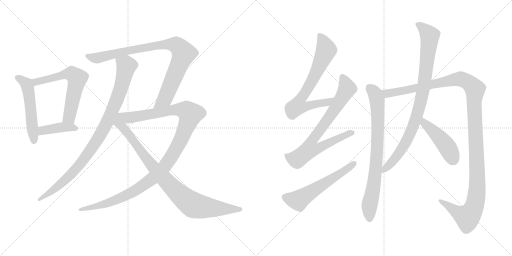
t = 0.00 s
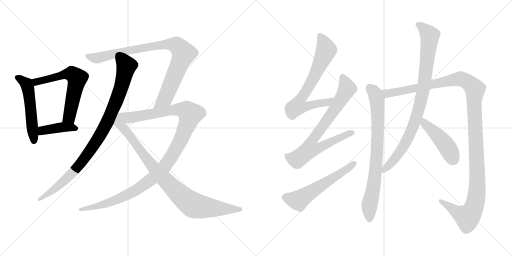
t = 2.50 s
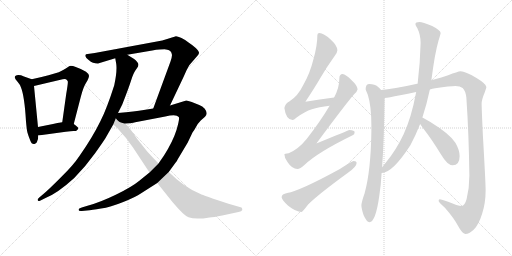
t = 5.00 s
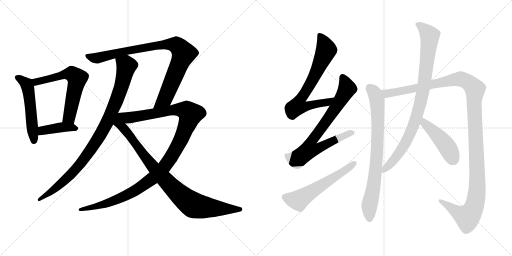
t = 7.50 s
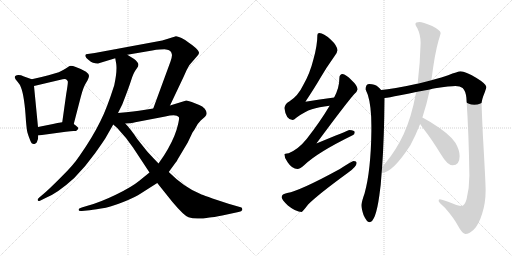
t = 10.00 s
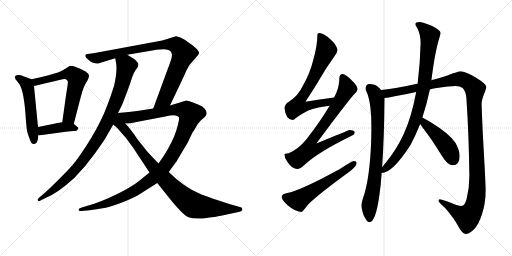
t = 12.50 s

The animated SVG that drew these frames (rendered in a browser with its animation timeline set to each time). Animation: 14 CSS @keyframes rules; one cycle of 12.50 s.

<svg version="1.1" viewBox="0 0 2048 1024" xmlns="http://www.w3.org/2000/svg">
  <g stroke="lightgray" stroke-dasharray="1,1" stroke-width="1" transform="scale(4, 4)">
    <line x1="0" y1="0" x2="256" y2="256"></line>
    <line x1="256" y1="0" x2="0" y2="256"></line>
    <line x1="128" y1="0" x2="128" y2="256"></line>
    <line x1="0" y1="128" x2="256" y2="128"></line>
    <line x1="256" y1="0" x2="512" y2="256"></line>
    <line x1="512" y1="0" x2="256" y2="256"></line>
    <line x1="384" y1="0" x2="384" y2="256"></line>
    <line x1="256" y1="128" x2="512" y2="128"></line>
  </g>
<g transform="scale(1, -1) translate(0, -850)">
   <style type="text/css">
    @keyframes keyframes0 {
      from {
       stroke: black;
       stroke-dashoffset: 530;
       stroke-width: 128;
       }
       63% {
       animation-timing-function: step-end;
       stroke: black;
       stroke-dashoffset: 0;
       stroke-width: 128;
       }
       to {
       stroke: black;
       stroke-width: 1024;
       }
       }
       #make-me-a-hanzi-animation-0 {
         animation: keyframes0 0.681315s both;
         animation-delay: 0.000000s;
         animation-timing-function: linear;
       }
    @keyframes keyframes1 {
      from {
       stroke: black;
       stroke-dashoffset: 623;
       stroke-width: 128;
       }
       67% {
       animation-timing-function: step-end;
       stroke: black;
       stroke-dashoffset: 0;
       stroke-width: 128;
       }
       to {
       stroke: black;
       stroke-width: 1024;
       }
       }
       #make-me-a-hanzi-animation-1 {
         animation: keyframes1 0.756999s both;
         animation-delay: 0.681315s;
         animation-timing-function: linear;
       }
    @keyframes keyframes2 {
      from {
       stroke: black;
       stroke-dashoffset: 410;
       stroke-width: 128;
       }
       57% {
       animation-timing-function: step-end;
       stroke: black;
       stroke-dashoffset: 0;
       stroke-width: 128;
       }
       to {
       stroke: black;
       stroke-width: 1024;
       }
       }
       #make-me-a-hanzi-animation-2 {
         animation: keyframes2 0.583659s both;
         animation-delay: 1.438314s;
         animation-timing-function: linear;
       }
    @keyframes keyframes3 {
      from {
       stroke: black;
       stroke-dashoffset: 954;
       stroke-width: 128;
       }
       76% {
       animation-timing-function: step-end;
       stroke: black;
       stroke-dashoffset: 0;
       stroke-width: 128;
       }
       to {
       stroke: black;
       stroke-width: 1024;
       }
       }
       #make-me-a-hanzi-animation-3 {
         animation: keyframes3 1.026367s both;
         animation-delay: 2.021973s;
         animation-timing-function: linear;
       }
    @keyframes keyframes4 {
      from {
       stroke: black;
       stroke-dashoffset: 909;
       stroke-width: 128;
       }
       75% {
       animation-timing-function: step-end;
       stroke: black;
       stroke-dashoffset: 0;
       stroke-width: 128;
       }
       to {
       stroke: black;
       stroke-width: 1024;
       }
       }
       #make-me-a-hanzi-animation-4 {
         animation: keyframes4 0.989746s both;
         animation-delay: 3.048340s;
         animation-timing-function: linear;
       }
    @keyframes keyframes5 {
      from {
       stroke: black;
       stroke-dashoffset: 1167;
       stroke-width: 128;
       }
       79% {
       animation-timing-function: step-end;
       stroke: black;
       stroke-dashoffset: 0;
       stroke-width: 128;
       }
       to {
       stroke: black;
       stroke-width: 1024;
       }
       }
       #make-me-a-hanzi-animation-5 {
         animation: keyframes5 1.199707s both;
         animation-delay: 4.038086s;
         animation-timing-function: linear;
       }
    @keyframes keyframes6 {
      from {
       stroke: black;
       stroke-dashoffset: 923;
       stroke-width: 128;
       }
       75% {
       animation-timing-function: step-end;
       stroke: black;
       stroke-dashoffset: 0;
       stroke-width: 128;
       }
       to {
       stroke: black;
       stroke-width: 1024;
       }
       }
       #make-me-a-hanzi-animation-6 {
         animation: keyframes6 1.001139s both;
         animation-delay: 5.237793s;
         animation-timing-function: linear;
       }
    @keyframes keyframes7 {
      from {
       stroke: black;
       stroke-dashoffset: 717;
       stroke-width: 128;
       }
       70% {
       animation-timing-function: step-end;
       stroke: black;
       stroke-dashoffset: 0;
       stroke-width: 128;
       }
       to {
       stroke: black;
       stroke-width: 1024;
       }
       }
       #make-me-a-hanzi-animation-7 {
         animation: keyframes7 0.833496s both;
         animation-delay: 6.238932s;
         animation-timing-function: linear;
       }
    @keyframes keyframes8 {
      from {
       stroke: black;
       stroke-dashoffset: 778;
       stroke-width: 128;
       }
       72% {
       animation-timing-function: step-end;
       stroke: black;
       stroke-dashoffset: 0;
       stroke-width: 128;
       }
       to {
       stroke: black;
       stroke-width: 1024;
       }
       }
       #make-me-a-hanzi-animation-8 {
         animation: keyframes8 0.883138s both;
         animation-delay: 7.072428s;
         animation-timing-function: linear;
       }
    @keyframes keyframes9 {
      from {
       stroke: black;
       stroke-dashoffset: 579;
       stroke-width: 128;
       }
       65% {
       animation-timing-function: step-end;
       stroke: black;
       stroke-dashoffset: 0;
       stroke-width: 128;
       }
       to {
       stroke: black;
       stroke-width: 1024;
       }
       }
       #make-me-a-hanzi-animation-9 {
         animation: keyframes9 0.721191s both;
         animation-delay: 7.955566s;
         animation-timing-function: linear;
       }
    @keyframes keyframes10 {
      from {
       stroke: black;
       stroke-dashoffset: 796;
       stroke-width: 128;
       }
       72% {
       animation-timing-function: step-end;
       stroke: black;
       stroke-dashoffset: 0;
       stroke-width: 128;
       }
       to {
       stroke: black;
       stroke-width: 1024;
       }
       }
       #make-me-a-hanzi-animation-10 {
         animation: keyframes10 0.897786s both;
         animation-delay: 8.676757s;
         animation-timing-function: linear;
       }
    @keyframes keyframes11 {
      from {
       stroke: black;
       stroke-dashoffset: 1296;
       stroke-width: 128;
       }
       81% {
       animation-timing-function: step-end;
       stroke: black;
       stroke-dashoffset: 0;
       stroke-width: 128;
       }
       to {
       stroke: black;
       stroke-width: 1024;
       }
       }
       #make-me-a-hanzi-animation-11 {
         animation: keyframes11 1.304688s both;
         animation-delay: 9.574543s;
         animation-timing-function: linear;
       }
    @keyframes keyframes12 {
      from {
       stroke: black;
       stroke-dashoffset: 914;
       stroke-width: 128;
       }
       75% {
       animation-timing-function: step-end;
       stroke: black;
       stroke-dashoffset: 0;
       stroke-width: 128;
       }
       to {
       stroke: black;
       stroke-width: 1024;
       }
       }
       #make-me-a-hanzi-animation-12 {
         animation: keyframes12 0.993815s both;
         animation-delay: 10.879231s;
         animation-timing-function: linear;
       }
    @keyframes keyframes13 {
      from {
       stroke: black;
       stroke-dashoffset: 458;
       stroke-width: 128;
       }
       60% {
       animation-timing-function: step-end;
       stroke: black;
       stroke-dashoffset: 0;
       stroke-width: 128;
       }
       to {
       stroke: black;
       stroke-width: 1024;
       }
       }
       #make-me-a-hanzi-animation-13 {
         animation: keyframes13 0.622721s both;
         animation-delay: 11.873046s;
         animation-timing-function: linear;
       }
</style>
<path d="M 127.0 533.5 L 96.0 544.5 Q 73.0 554.5 61.0 546.5 Q 54.0 538.5 71.0 522.5 Q 80.0 512.5 84.0 500.5 Q 98.0 465.5 104.0 364.5 Q 107.0 329.5 110.0 319.5 Q 113.0 308.5 121.0 288.5 Q 128.0 268.5 142.0 276.5 Q 148.0 279.5 149.0 286.5 Q 153.0 292.5 153.0 308.5 L 152.0 342.5 L 136.0 506.5 C 134.0 531.5 134.0 531.5 127.0 533.5 Z" fill="lightgray"></path> 
<path d="M 295.0 354.5 L 323.0 462.5 Q 333.0 502.5 345.0 520.5 Q 356.0 538.5 356.0 547.5 Q 355.0 555.5 344.0 563.5 Q 324.0 575.5 303.0 582.5 Q 282.0 589.5 275.0 584.5 Q 250.0 567.5 235.0 561.5 L 194.0 549.5 Q 160.0 540.5 127.0 533.5 C 98.0 527.5 107.0 499.5 136.0 506.5 L 242.0 531.5 Q 256.0 535.5 264.0 533.5 Q 269.0 529.5 271.0 525.5 Q 273.0 520.5 265.0 475.5 L 249.0 361.5 C 245.0 331.5 287.0 325.5 295.0 354.5 Z" fill="lightgray"></path> 
<path d="M 153.0 308.5 L 263.0 323.5 Q 285.0 326.5 294.0 326.5 Q 302.0 325.5 307.0 328.5 Q 310.0 331.5 313.0 336.5 Q 315.0 340.5 295.0 354.5 C 280.0 365.5 279.0 364.5 249.0 361.5 Q 229.0 359.5 212.0 354.5 L 152.0 342.5 C 123.0 336.5 123.0 304.5 153.0 308.5 Z" fill="lightgray"></path> 
<path d="M 461.0 617.5 L 465.0 594.5 Q 469.0 565.5 457.0 509.5 Q 426.0 412.5 402.0 366.5 Q 371.0 302.5 317.0 225.5 Q 294.0 190.5 244.0 141.5 Q 194.0 91.5 176.0 76.5 L 157.0 60.5 Q 149.0 54.5 151.0 49.5 Q 152.0 44.5 160.0 47.5 L 182.0 58.5 Q 230.0 77.5 297.0 138.5 Q 344.0 186.5 381.0 238.5 Q 417.0 289.5 421.0 296.5 L 453.0 352.5 L 472.0 398.5 L 489.0 432.5 Q 513.0 493.5 524.0 527.5 Q 534.0 560.5 547.0 576.5 Q 560.0 591.5 548.0 603.5 Q 544.0 610.5 535.0 615.5 Q 522.0 624.5 509.0 631.5 C 483.0 646.5 456.0 647.5 461.0 617.5 Z" fill="lightgray"></path> 
<path d="M 680.0 428.5 L 735.0 544.5 Q 747.0 573.5 757.0 589.5 L 789.0 626.5 Q 795.0 632.5 796.0 638.5 Q 797.0 644.5 783.0 658.5 Q 768.0 671.5 757.0 678.5 Q 743.0 690.5 726.0 698.5 Q 709.0 705.5 704.0 705.5 L 649.0 688.5 L 379.0 638.5 L 344.0 633.5 Q 341.0 630.5 341.0 626.5 Q 346.0 616.5 349.0 615.5 Q 352.0 613.5 356.0 609.5 Q 370.0 596.5 392.0 596.5 L 461.0 617.5 L 509.0 631.5 L 609.0 648.5 Q 649.0 653.5 664.0 652.5 Q 686.0 651.5 688.0 630.5 Q 688.0 622.5 682.0 604.5 L 613.0 416.5 C 603.0 388.5 667.0 401.5 680.0 428.5 Z" fill="lightgray"></path> 
<path d="M 598.0 160.5 L 556.0 126.5 Q 527.0 102.5 463.0 71.5 Q 399.0 40.5 350.0 27.5 L 327.0 20.5 Q 314.0 16.5 314.0 11.5 Q 314.0 5.5 327.0 6.5 L 348.0 8.5 Q 367.0 10.5 404.0 16.5 Q 441.0 21.5 493.0 42.5 Q 545.0 63.5 563.0 76.5 L 629.0 118.5 L 675.0 162.5 L 702.0 199.5 Q 707.0 205.5 711.0 213.5 L 751.0 280.5 L 770.0 320.5 Q 777.0 329.5 784.0 342.5 Q 790.0 355.5 803.0 368.5 L 820.0 383.5 Q 834.0 395.5 819.0 415.5 Q 810.0 425.5 797.0 430.5 L 767.0 442.5 Q 751.0 448.5 745.0 448.5 L 680.0 428.5 L 613.0 416.5 L 575.0 410.5 Q 541.0 405.5 472.0 398.5 C 442.0 395.5 471.0 353.5 501.0 356.5 L 518.0 357.5 Q 520.0 356.5 541.0 361.5 L 661.0 384.5 Q 706.0 394.5 715.0 382.5 Q 720.0 377.5 706.0 330.5 Q 691.0 283.5 656.0 228.5 L 634.0 196.5 L 598.0 160.5 Z" fill="lightgray"></path> 
<path d="M 453.0 352.5 L 469.0 338.5 L 504.0 298.5 L 532.0 260.5 L 598.0 160.5 L 629.0 118.5 L 689.0 43.5 Q 735.0 -11.5 754.0 -18.5 Q 782.0 -29.5 838.0 -19.5 Q 853.0 -18.5 889.0 -11.5 L 954.0 2.5 Q 967.0 4.5 969.0 10.5 Q 970.0 16.5 966.0 20.5 L 914.0 35.5 Q 811.0 69.5 802.0 74.5 Q 737.0 100.5 675.0 162.5 L 634.0 196.5 L 613.0 218.5 Q 605.0 226.5 588.0 245.5 L 549.0 294.5 Q 522.0 335.5 501.0 356.5 C 453.0 409.5 401.0 398.5 453.0 352.5 Z" fill="lightgray"></path> 
<path d="M 1336.5 460.0 Q 1278.5 453.0 1221.5 443.0 Q 1260.5 502.0 1279.5 535.0 Q 1303.5 577.0 1338.5 626.0 Q 1349.5 640.0 1349.5 649.0 Q 1349.5 667.0 1322.5 692.0 Q 1294.5 718.0 1277.5 718.0 Q 1269.5 718.0 1269.5 710.0 Q 1269.5 668.0 1253.5 612.0 Q 1239.5 555.0 1212.5 509.0 Q 1192.5 467.0 1158.5 445.0 Q 1140.5 436.0 1137.5 418.0 Q 1143.5 371.0 1170.5 370.0 Q 1174.5 370.0 1186.5 380.0 Q 1219.5 404.0 1247.5 413.0 Q 1274.5 422.0 1318.5 427.0 C 1348.5 431.0 1366.5 464.0 1336.5 460.0 Z" fill="lightgray"></path> 
<path d="M 1370.5 554.0 Q 1357.5 553.0 1357.5 538.0 Q 1357.5 499.0 1336.5 460.0 L 1318.5 427.0 Q 1280.5 363.0 1226.5 294.0 Q 1193.5 253.0 1154.5 237.0 Q 1138.5 236.0 1137.5 233.0 Q 1137.5 217.0 1150.5 201.0 Q 1168.5 174.0 1189.5 174.0 Q 1200.5 174.0 1217.5 190.0 Q 1269.5 240.0 1410.5 309.0 Q 1418.5 312.0 1418.5 321.0 Q 1418.5 329.0 1397.5 330.0 Q 1391.5 328.0 1265.5 276.0 Q 1385.5 438.0 1416.5 473.0 Q 1428.5 483.0 1430.5 493.0 Q 1428.5 509.0 1406.5 529.0 Q 1382.5 553.0 1370.5 554.0 Z" fill="lightgray"></path> 
<path d="M 1414.5 206.0 Q 1408.5 206.0 1359.5 174.0 Q 1200.5 87.0 1148.5 78.0 Q 1126.5 74.0 1126.5 61.0 Q 1126.5 52.0 1151.5 28.0 Q 1183.5 2.0 1206.5 2.0 Q 1209.5 2.0 1232.5 32.0 Q 1272.5 72.0 1390.5 158.0 Q 1426.5 183.0 1426.5 198.0 Q 1426.5 206.0 1414.5 206.0 Z" fill="lightgray"></path> 
<path d="M 1477.5 514.0 Q 1462.5 514.0 1462.5 493.0 Q 1463.5 489.0 1471.5 470.0 Q 1485.5 426.0 1485.5 346.0 L 1485.5 325.0 Q 1483.5 168.0 1458.5 77.0 Q 1447.5 46.0 1445.5 30.0 Q 1445.5 16.0 1454.5 -11.0 Q 1467.5 -39.0 1477.5 -39.0 Q 1502.5 -39.0 1517.5 69.0 Q 1523.5 108.0 1526.5 158.0 L 1528.5 181.0 Q 1536.5 298.0 1538.5 458.0 L 1524.5 490.0 Q 1520.5 496.0 1511.5 503.0 Q 1499.5 514.0 1477.5 514.0 Z" fill="lightgray"></path> 
<path d="M 1719.5 492.0 Q 1729.5 495.0 1740.5 497.0 Q 1801.5 506.0 1821.5 506.0 Q 1840.5 506.0 1850.5 498.0 Q 1862.5 487.0 1865.5 459.0 Q 1875.5 310.0 1877.5 148.0 Q 1877.5 99.0 1866.5 54.0 Q 1858.5 26.0 1846.5 26.0 Q 1831.5 26.0 1792.5 43.0 Q 1766.5 53.0 1758.5 53.0 Q 1754.5 53.0 1754.5 46.0 Q 1755.5 41.0 1780.5 18.0 Q 1815.5 -22.0 1832.5 -54.0 Q 1848.5 -84.0 1861.5 -86.0 Q 1876.5 -86.0 1894.5 -69.0 Q 1914.5 -50.0 1928.5 -5.0 Q 1942.5 38.0 1942.5 89.0 Q 1942.5 118.0 1931.5 309.0 Q 1926.5 419.0 1926.5 435.0 Q 1926.5 451.0 1939.5 482.0 Q 1945.5 499.0 1945.5 502.0 Q 1945.5 514.0 1904.5 539.0 Q 1861.5 565.0 1842.5 565.0 Q 1830.5 564.0 1792.5 549.0 Q 1771.5 542.0 1725.5 529.0 L 1670.5 515.0 L 1668.5 515.0 Q 1570.5 493.0 1524.5 490.0 C 1494.5 487.0 1508.5 453.0 1538.5 458.0 Q 1552.5 459.0 1600.5 469.0 Q 1631.5 475.0 1664.5 482.0 L 1719.5 492.0 Z" fill="lightgray"></path> 
<path d="M 1526.5 158.0 Q 1569.5 158.0 1641.5 269.0 Q 1662.5 308.0 1680.5 354.0 L 1689.5 380.0 Q 1706.5 431.0 1719.5 492.0 L 1725.5 529.0 Q 1739.5 639.0 1754.5 689.0 Q 1762.5 714.0 1762.5 718.0 Q 1762.5 729.0 1728.5 746.0 Q 1689.5 762.0 1678.5 762.0 Q 1661.5 762.0 1661.5 754.0 Q 1661.5 748.0 1669.5 737.0 Q 1682.5 710.0 1682.5 678.0 Q 1680.5 596.0 1670.5 515.0 L 1664.5 482.0 Q 1664.5 480.0 1663.5 476.0 Q 1645.5 380.0 1614.5 313.0 Q 1584.5 249.0 1543.5 200.0 Q 1534.5 189.0 1528.5 181.0 C 1509.5 157.0 1506.5 153.0 1526.5 158.0 Z" fill="lightgray"></path> 
<path d="M 1680.5 354.0 Q 1686.5 345.0 1695.5 333.0 Q 1725.5 295.0 1763.5 233.0 Q 1789.5 189.0 1810.5 189.0 Q 1838.5 189.0 1838.5 225.0 Q 1838.5 250.0 1821.5 279.0 Q 1799.5 314.0 1721.5 362.0 Q 1702.5 374.0 1689.5 380.0 C 1662.5 393.0 1663.5 379.0 1680.5 354.0 Z" fill="lightgray"></path> 
      <clipPath id="make-me-a-hanzi-clip-0">
      <path d="M 127.0 533.5 L 96.0 544.5 Q 73.0 554.5 61.0 546.5 Q 54.0 538.5 71.0 522.5 Q 80.0 512.5 84.0 500.5 Q 98.0 465.5 104.0 364.5 Q 107.0 329.5 110.0 319.5 Q 113.0 308.5 121.0 288.5 Q 128.0 268.5 142.0 276.5 Q 148.0 279.5 149.0 286.5 Q 153.0 292.5 153.0 308.5 L 152.0 342.5 L 136.0 506.5 C 134.0 531.5 134.0 531.5 127.0 533.5 Z" fill="lightgray"></path>
      </clipPath>
      <path clip-path="url(#make-me-a-hanzi-clip-0)" d="M 68.0 540.5 L 95.0 524.5 L 110.0 504.5 L 135.0 288.5 " fill="none" id="make-me-a-hanzi-animation-0" stroke-dasharray="402 804" stroke-linecap="round"></path>

      <clipPath id="make-me-a-hanzi-clip-1">
      <path d="M 295.0 354.5 L 323.0 462.5 Q 333.0 502.5 345.0 520.5 Q 356.0 538.5 356.0 547.5 Q 355.0 555.5 344.0 563.5 Q 324.0 575.5 303.0 582.5 Q 282.0 589.5 275.0 584.5 Q 250.0 567.5 235.0 561.5 L 194.0 549.5 Q 160.0 540.5 127.0 533.5 C 98.0 527.5 107.0 499.5 136.0 506.5 L 242.0 531.5 Q 256.0 535.5 264.0 533.5 Q 269.0 529.5 271.0 525.5 Q 273.0 520.5 265.0 475.5 L 249.0 361.5 C 245.0 331.5 287.0 325.5 295.0 354.5 Z" fill="lightgray"></path>
      </clipPath>
      <path clip-path="url(#make-me-a-hanzi-clip-1)" d="M 135.0 528.5 L 156.0 524.5 L 282.0 556.5 L 308.0 539.5 L 277.0 381.5 L 258.0 367.5 " fill="none" id="make-me-a-hanzi-animation-1" stroke-dasharray="495 990" stroke-linecap="round"></path>

      <clipPath id="make-me-a-hanzi-clip-2">
      <path d="M 153.0 308.5 L 263.0 323.5 Q 285.0 326.5 294.0 326.5 Q 302.0 325.5 307.0 328.5 Q 310.0 331.5 313.0 336.5 Q 315.0 340.5 295.0 354.5 C 280.0 365.5 279.0 364.5 249.0 361.5 Q 229.0 359.5 212.0 354.5 L 152.0 342.5 C 123.0 336.5 123.0 304.5 153.0 308.5 Z" fill="lightgray"></path>
      </clipPath>
      <path clip-path="url(#make-me-a-hanzi-clip-2)" d="M 160.0 314.5 L 170.0 328.5 L 245.0 341.5 L 305.0 336.5 " fill="none" id="make-me-a-hanzi-animation-2" stroke-dasharray="282 564" stroke-linecap="round"></path>

      <clipPath id="make-me-a-hanzi-clip-3">
      <path d="M 461.0 617.5 L 465.0 594.5 Q 469.0 565.5 457.0 509.5 Q 426.0 412.5 402.0 366.5 Q 371.0 302.5 317.0 225.5 Q 294.0 190.5 244.0 141.5 Q 194.0 91.5 176.0 76.5 L 157.0 60.5 Q 149.0 54.5 151.0 49.5 Q 152.0 44.5 160.0 47.5 L 182.0 58.5 Q 230.0 77.5 297.0 138.5 Q 344.0 186.5 381.0 238.5 Q 417.0 289.5 421.0 296.5 L 453.0 352.5 L 472.0 398.5 L 489.0 432.5 Q 513.0 493.5 524.0 527.5 Q 534.0 560.5 547.0 576.5 Q 560.0 591.5 548.0 603.5 Q 544.0 610.5 535.0 615.5 Q 522.0 624.5 509.0 631.5 C 483.0 646.5 456.0 647.5 461.0 617.5 Z" fill="lightgray"></path>
      </clipPath>
      <path clip-path="url(#make-me-a-hanzi-clip-3)" d="M 469.0 612.5 L 501.0 592.5 L 504.0 578.5 L 467.0 450.5 L 432.0 367.5 L 399.0 307.5 L 298.0 167.5 L 215.0 91.5 L 157.0 53.5 " fill="none" id="make-me-a-hanzi-animation-3" stroke-dasharray="826 1652" stroke-linecap="round"></path>

      <clipPath id="make-me-a-hanzi-clip-4">
      <path d="M 680.0 428.5 L 735.0 544.5 Q 747.0 573.5 757.0 589.5 L 789.0 626.5 Q 795.0 632.5 796.0 638.5 Q 797.0 644.5 783.0 658.5 Q 768.0 671.5 757.0 678.5 Q 743.0 690.5 726.0 698.5 Q 709.0 705.5 704.0 705.5 L 649.0 688.5 L 379.0 638.5 L 344.0 633.5 Q 341.0 630.5 341.0 626.5 Q 346.0 616.5 349.0 615.5 Q 352.0 613.5 356.0 609.5 Q 370.0 596.5 392.0 596.5 L 461.0 617.5 L 509.0 631.5 L 609.0 648.5 Q 649.0 653.5 664.0 652.5 Q 686.0 651.5 688.0 630.5 Q 688.0 622.5 682.0 604.5 L 613.0 416.5 C 603.0 388.5 667.0 401.5 680.0 428.5 Z" fill="lightgray"></path>
      </clipPath>
      <path clip-path="url(#make-me-a-hanzi-clip-4)" d="M 351.0 626.5 L 393.0 618.5 L 479.0 641.5 L 661.0 672.5 L 691.0 673.5 L 715.0 663.5 L 734.0 633.5 L 662.0 460.5 L 619.0 422.5 " fill="none" id="make-me-a-hanzi-animation-4" stroke-dasharray="781 1562" stroke-linecap="round"></path>

      <clipPath id="make-me-a-hanzi-clip-5">
      <path d="M 598.0 160.5 L 556.0 126.5 Q 527.0 102.5 463.0 71.5 Q 399.0 40.5 350.0 27.5 L 327.0 20.5 Q 314.0 16.5 314.0 11.5 Q 314.0 5.5 327.0 6.5 L 348.0 8.5 Q 367.0 10.5 404.0 16.5 Q 441.0 21.5 493.0 42.5 Q 545.0 63.5 563.0 76.5 L 629.0 118.5 L 675.0 162.5 L 702.0 199.5 Q 707.0 205.5 711.0 213.5 L 751.0 280.5 L 770.0 320.5 Q 777.0 329.5 784.0 342.5 Q 790.0 355.5 803.0 368.5 L 820.0 383.5 Q 834.0 395.5 819.0 415.5 Q 810.0 425.5 797.0 430.5 L 767.0 442.5 Q 751.0 448.5 745.0 448.5 L 680.0 428.5 L 613.0 416.5 L 575.0 410.5 Q 541.0 405.5 472.0 398.5 C 442.0 395.5 471.0 353.5 501.0 356.5 L 518.0 357.5 Q 520.0 356.5 541.0 361.5 L 661.0 384.5 Q 706.0 394.5 715.0 382.5 Q 720.0 377.5 706.0 330.5 Q 691.0 283.5 656.0 228.5 L 634.0 196.5 L 598.0 160.5 Z" fill="lightgray"></path>
      </clipPath>
      <path clip-path="url(#make-me-a-hanzi-clip-5)" d="M 482.0 397.5 L 513.0 379.5 L 721.0 412.5 L 748.0 406.5 L 761.0 391.5 L 733.0 313.5 L 700.0 247.5 L 658.0 184.5 L 609.0 135.5 L 538.0 86.5 L 478.0 56.5 L 394.0 26.5 L 322.0 13.5 " fill="none" id="make-me-a-hanzi-animation-5" stroke-dasharray="1039 2078" stroke-linecap="round"></path>

      <clipPath id="make-me-a-hanzi-clip-6">
      <path d="M 453.0 352.5 L 469.0 338.5 L 504.0 298.5 L 532.0 260.5 L 598.0 160.5 L 629.0 118.5 L 689.0 43.5 Q 735.0 -11.5 754.0 -18.5 Q 782.0 -29.5 838.0 -19.5 Q 853.0 -18.5 889.0 -11.5 L 954.0 2.5 Q 967.0 4.5 969.0 10.5 Q 970.0 16.5 966.0 20.5 L 914.0 35.5 Q 811.0 69.5 802.0 74.5 Q 737.0 100.5 675.0 162.5 L 634.0 196.5 L 613.0 218.5 Q 605.0 226.5 588.0 245.5 L 549.0 294.5 Q 522.0 335.5 501.0 356.5 C 453.0 409.5 401.0 398.5 453.0 352.5 Z" fill="lightgray"></path>
      </clipPath>
      <path clip-path="url(#make-me-a-hanzi-clip-6)" d="M 473.0 391.5 L 477.0 356.5 L 520.0 307.5 L 595.0 203.5 L 677.0 112.5 L 757.0 40.5 L 774.0 29.5 L 823.0 20.5 L 961.0 13.5 " fill="none" id="make-me-a-hanzi-animation-6" stroke-dasharray="795 1590" stroke-linecap="round"></path>

      <clipPath id="make-me-a-hanzi-clip-7">
      <path d="M 1336.5 460.0 Q 1278.5 453.0 1221.5 443.0 Q 1260.5 502.0 1279.5 535.0 Q 1303.5 577.0 1338.5 626.0 Q 1349.5 640.0 1349.5 649.0 Q 1349.5 667.0 1322.5 692.0 Q 1294.5 718.0 1277.5 718.0 Q 1269.5 718.0 1269.5 710.0 Q 1269.5 668.0 1253.5 612.0 Q 1239.5 555.0 1212.5 509.0 Q 1192.5 467.0 1158.5 445.0 Q 1140.5 436.0 1137.5 418.0 Q 1143.5 371.0 1170.5 370.0 Q 1174.5 370.0 1186.5 380.0 Q 1219.5 404.0 1247.5 413.0 Q 1274.5 422.0 1318.5 427.0 C 1348.5 431.0 1366.5 464.0 1336.5 460.0 Z" fill="lightgray"></path>
      </clipPath>
      <path clip-path="url(#make-me-a-hanzi-clip-7)" d="M 1280.5 707.0 L 1305.5 651.0 L 1256.5 542.0 L 1200.5 452.0 L 1191.5 425.0 L 1222.5 423.0 L 1308.5 440.0 L 1329.5 457.0 " fill="none" id="make-me-a-hanzi-animation-7" stroke-dasharray="589 1178" stroke-linecap="round"></path>

      <clipPath id="make-me-a-hanzi-clip-8">
      <path d="M 1370.5 554.0 Q 1357.5 553.0 1357.5 538.0 Q 1357.5 499.0 1336.5 460.0 L 1318.5 427.0 Q 1280.5 363.0 1226.5 294.0 Q 1193.5 253.0 1154.5 237.0 Q 1138.5 236.0 1137.5 233.0 Q 1137.5 217.0 1150.5 201.0 Q 1168.5 174.0 1189.5 174.0 Q 1200.5 174.0 1217.5 190.0 Q 1269.5 240.0 1410.5 309.0 Q 1418.5 312.0 1418.5 321.0 Q 1418.5 329.0 1397.5 330.0 Q 1391.5 328.0 1265.5 276.0 Q 1385.5 438.0 1416.5 473.0 Q 1428.5 483.0 1430.5 493.0 Q 1428.5 509.0 1406.5 529.0 Q 1382.5 553.0 1370.5 554.0 Z" fill="lightgray"></path>
      </clipPath>
      <path clip-path="url(#make-me-a-hanzi-clip-8)" d="M 1370.5 540.0 L 1387.5 494.0 L 1309.5 369.0 L 1247.5 288.0 L 1237.5 252.0 L 1268.5 254.0 L 1349.5 297.0 L 1409.5 319.0 " fill="none" id="make-me-a-hanzi-animation-8" stroke-dasharray="650 1300" stroke-linecap="round"></path>

      <clipPath id="make-me-a-hanzi-clip-9">
      <path d="M 1414.5 206.0 Q 1408.5 206.0 1359.5 174.0 Q 1200.5 87.0 1148.5 78.0 Q 1126.5 74.0 1126.5 61.0 Q 1126.5 52.0 1151.5 28.0 Q 1183.5 2.0 1206.5 2.0 Q 1209.5 2.0 1232.5 32.0 Q 1272.5 72.0 1390.5 158.0 Q 1426.5 183.0 1426.5 198.0 Q 1426.5 206.0 1414.5 206.0 Z" fill="lightgray"></path>
      </clipPath>
      <path clip-path="url(#make-me-a-hanzi-clip-9)" d="M 1139.5 61.0 L 1192.5 49.0 L 1390.5 174.0 L 1416.5 196.0 " fill="none" id="make-me-a-hanzi-animation-9" stroke-dasharray="451 902" stroke-linecap="round"></path>

      <clipPath id="make-me-a-hanzi-clip-10">
      <path d="M 1477.5 514.0 Q 1462.5 514.0 1462.5 493.0 Q 1463.5 489.0 1471.5 470.0 Q 1485.5 426.0 1485.5 346.0 L 1485.5 325.0 Q 1483.5 168.0 1458.5 77.0 Q 1447.5 46.0 1445.5 30.0 Q 1445.5 16.0 1454.5 -11.0 Q 1467.5 -39.0 1477.5 -39.0 Q 1502.5 -39.0 1517.5 69.0 Q 1523.5 108.0 1526.5 158.0 L 1528.5 181.0 Q 1536.5 298.0 1538.5 458.0 L 1524.5 490.0 Q 1520.5 496.0 1511.5 503.0 Q 1499.5 514.0 1477.5 514.0 Z" fill="lightgray"></path>
      </clipPath>
      <path clip-path="url(#make-me-a-hanzi-clip-10)" d="M 1478.5 498.0 L 1497.5 479.0 L 1508.5 450.0 L 1511.5 349.0 L 1506.5 216.0 L 1492.5 93.0 L 1477.5 28.0 L 1477.5 -29.0 " fill="none" id="make-me-a-hanzi-animation-10" stroke-dasharray="668 1336" stroke-linecap="round"></path>

      <clipPath id="make-me-a-hanzi-clip-11">
      <path d="M 1719.5 492.0 Q 1729.5 495.0 1740.5 497.0 Q 1801.5 506.0 1821.5 506.0 Q 1840.5 506.0 1850.5 498.0 Q 1862.5 487.0 1865.5 459.0 Q 1875.5 310.0 1877.5 148.0 Q 1877.5 99.0 1866.5 54.0 Q 1858.5 26.0 1846.5 26.0 Q 1831.5 26.0 1792.5 43.0 Q 1766.5 53.0 1758.5 53.0 Q 1754.5 53.0 1754.5 46.0 Q 1755.5 41.0 1780.5 18.0 Q 1815.5 -22.0 1832.5 -54.0 Q 1848.5 -84.0 1861.5 -86.0 Q 1876.5 -86.0 1894.5 -69.0 Q 1914.5 -50.0 1928.5 -5.0 Q 1942.5 38.0 1942.5 89.0 Q 1942.5 118.0 1931.5 309.0 Q 1926.5 419.0 1926.5 435.0 Q 1926.5 451.0 1939.5 482.0 Q 1945.5 499.0 1945.5 502.0 Q 1945.5 514.0 1904.5 539.0 Q 1861.5 565.0 1842.5 565.0 Q 1830.5 564.0 1792.5 549.0 Q 1771.5 542.0 1725.5 529.0 L 1670.5 515.0 L 1668.5 515.0 Q 1570.5 493.0 1524.5 490.0 C 1494.5 487.0 1508.5 453.0 1538.5 458.0 Q 1552.5 459.0 1600.5 469.0 Q 1631.5 475.0 1664.5 482.0 L 1719.5 492.0 Z" fill="lightgray"></path>
      </clipPath>
      <path clip-path="url(#make-me-a-hanzi-clip-11)" d="M 1529.5 486.0 L 1548.5 476.0 L 1586.5 480.0 L 1837.5 534.0 L 1867.5 525.0 L 1899.5 493.0 L 1896.5 423.0 L 1909.5 113.0 L 1897.5 26.0 L 1869.5 -18.0 L 1841.5 -7.0 L 1761.5 47.0 " fill="none" id="make-me-a-hanzi-animation-11" stroke-dasharray="1168 2336" stroke-linecap="round"></path>

      <clipPath id="make-me-a-hanzi-clip-12">
      <path d="M 1526.5 158.0 Q 1569.5 158.0 1641.5 269.0 Q 1662.5 308.0 1680.5 354.0 L 1689.5 380.0 Q 1706.5 431.0 1719.5 492.0 L 1725.5 529.0 Q 1739.5 639.0 1754.5 689.0 Q 1762.5 714.0 1762.5 718.0 Q 1762.5 729.0 1728.5 746.0 Q 1689.5 762.0 1678.5 762.0 Q 1661.5 762.0 1661.5 754.0 Q 1661.5 748.0 1669.5 737.0 Q 1682.5 710.0 1682.5 678.0 Q 1680.5 596.0 1670.5 515.0 L 1664.5 482.0 Q 1664.5 480.0 1663.5 476.0 Q 1645.5 380.0 1614.5 313.0 Q 1584.5 249.0 1543.5 200.0 Q 1534.5 189.0 1528.5 181.0 C 1509.5 157.0 1506.5 153.0 1526.5 158.0 Z" fill="lightgray"></path>
      </clipPath>
      <path clip-path="url(#make-me-a-hanzi-clip-12)" d="M 1670.5 752.0 L 1696.5 734.0 L 1719.5 707.0 L 1701.5 542.0 L 1680.5 433.0 L 1656.5 355.0 L 1616.5 268.0 L 1570.5 204.0 L 1530.5 163.0 " fill="none" id="make-me-a-hanzi-animation-12" stroke-dasharray="786 1572" stroke-linecap="round"></path>

      <clipPath id="make-me-a-hanzi-clip-13">
      <path d="M 1680.5 354.0 Q 1686.5 345.0 1695.5 333.0 Q 1725.5 295.0 1763.5 233.0 Q 1789.5 189.0 1810.5 189.0 Q 1838.5 189.0 1838.5 225.0 Q 1838.5 250.0 1821.5 279.0 Q 1799.5 314.0 1721.5 362.0 Q 1702.5 374.0 1689.5 380.0 C 1662.5 393.0 1663.5 379.0 1680.5 354.0 Z" fill="lightgray"></path>
      </clipPath>
      <path clip-path="url(#make-me-a-hanzi-clip-13)" d="M 1691.5 372.0 L 1698.5 357.0 L 1784.5 268.0 L 1812.5 213.0 " fill="none" id="make-me-a-hanzi-animation-13" stroke-dasharray="330 660" stroke-linecap="round"></path>

</g>
</svg>
